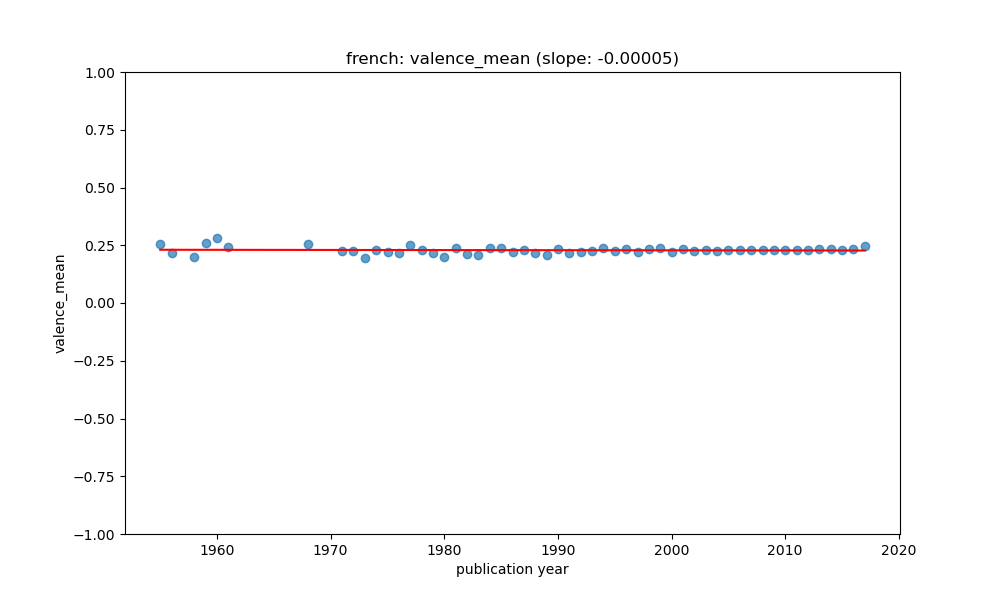

Values plotted in this chart, from the file beside it:
year, value, count, std, predicted
1955, 0.256, 3, 0.05405, 0.2305
1956, 0.2148, 7, 0.09845, 0.2304
1958, 0.2008, 12, 0.07093, 0.2303
1959, 0.2579, 8, 0.1509, 0.2302
1960, 0.2811, 6, 0.06804, 0.2302
1961, 0.2403, 11, 0.06358, 0.2301
1968, 0.2543, 13, 0.07867, 0.2298
1971, 0.2232, 4, 0.03216, 0.2296
1972, 0.2235, 20, 0.07889, 0.2296
1973, 0.195, 5, 0.03235, 0.2295
1974, 0.2315, 26, 0.06316, 0.2295
1975, 0.2228, 33, 0.0738, 0.2294
1976, 0.2163, 24, 0.05517, 0.2294
1977, 0.25, 24, 0.07907, 0.2293
1978, 0.2277, 23, 0.06438, 0.2292
1979, 0.2162, 24, 0.06377, 0.2292
1980, 0.1976, 18, 0.05767, 0.2291
1981, 0.2395, 39, 0.1115, 0.2291
1982, 0.2126, 20, 0.07057, 0.229
1983, 0.2086, 11, 0.09564, 0.229
1984, 0.2361, 61, 0.08995, 0.2289
1985, 0.2387, 58, 0.09155, 0.2289
1986, 0.2199, 52, 0.07275, 0.2288
1987, 0.2297, 129, 0.0829, 0.2288
1988, 0.2171, 235, 0.06436, 0.2287
1989, 0.2072, 156, 0.07877, 0.2287
1990, 0.2341, 183, 0.09491, 0.2286
1991, 0.2185, 237, 0.0801, 0.2286
1992, 0.2225, 108, 0.106, 0.2285
1993, 0.227, 216, 0.08703, 0.2285
1994, 0.2382, 320, 0.09112, 0.2284
1995, 0.2264, 452, 0.07595, 0.2284
1996, 0.2339, 292, 0.0863, 0.2283
1997, 0.2191, 394, 0.07248, 0.2282
1998, 0.232, 773, 0.08849, 0.2282
1999, 0.2361, 692, 0.0888, 0.2281
2000, 0.2205, 728, 0.0722, 0.2281
2001, 0.2317, 954, 0.08678, 0.228
2002, 0.2238, 926, 0.08501, 0.228
2003, 0.2296, 2298, 0.08229, 0.2279
2004, 0.2261, 1388, 0.07933, 0.2279
2005, 0.2285, 2251, 0.08241, 0.2278
2006, 0.2306, 2709, 0.08244, 0.2278
2007, 0.2306, 4541, 0.08052, 0.2277
2008, 0.2278, 3537, 0.08287, 0.2277
2009, 0.2312, 2169, 0.0847, 0.2276
2010, 0.2281, 2521, 0.08128, 0.2276
2011, 0.2298, 1671, 0.0828, 0.2275
2012, 0.2289, 1006, 0.08858, 0.2275
2013, 0.2324, 1168, 0.08543, 0.2274
2014, 0.2324, 1523, 0.09257, 0.2274
2015, 0.2279, 796, 0.0933, 0.2273
2016, 0.2319, 784, 0.08784, 0.2273
2017, 0.2484, 67, 0.07848, 0.2272
